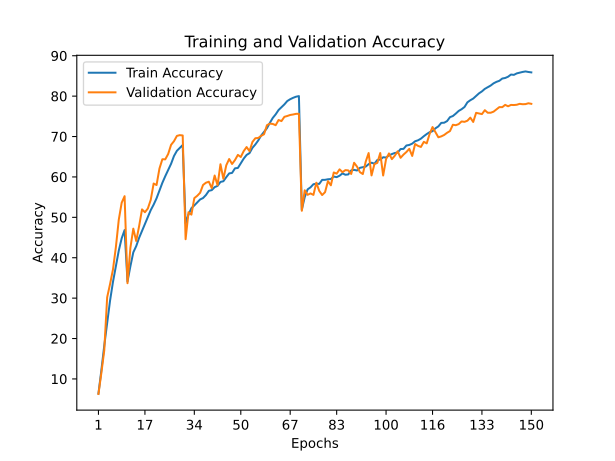

Source data for this figure (header and first rows):
train_accuracy; train_loss; valid_accuracy; valid_loss
6,3860; 4,2027; 6,2700; 4,2743
12,1080; 3,8064; 11,4700; 3,9029
18,2300; 3,4384; 17,0500; 3,5545
23,9400; 3,1135; 30,1900; 2,7403
29,3980; 2,8320; 33,4800; 2,5619
34,0040; 2,6003; 37,0900; 2,3993
37,8340; 2,4172; 42,6100; 2,1599
41,7660; 2,2556; 49,4200; 1,8306
44,8020; 2,1131; 53,6200; 1,6440
46,8400; 2,0324; 55,2300; 1,5928
34,1100; 2,5940; 33,6900; 2,6931
37,8960; 2,4087; 42,4600; 2,2175
41,3300; 2,2666; 47,1900; 1,8959
42,8660; 2,1756; 44,1400; 2,1360
44,9160; 2,0914; 47,8100; 1,9541
46,6180; 2,0271; 51,9600; 1,7987
48,2780; 1,9418; 51,2600; 1,8052
49,9340; 1,8800; 52,1700; 1,7586
51,7760; 1,8126; 54,3100; 1,7045
53,1380; 1,7463; 58,3600; 1,5223
54,7020; 1,6842; 57,9900; 1,5555
56,5780; 1,6089; 62,0800; 1,3175
58,5360; 1,5386; 64,3700; 1,2450
60,1800; 1,4742; 64,3500; 1,2694
61,6800; 1,4144; 65,6700; 1,2399
63,2440; 1,3438; 67,9400; 1,1162
65,1720; 1,2787; 68,8400; 1,0928
66,4580; 1,2371; 70,1500; 1,0506
67,1660; 1,2051; 70,3400; 1,0827
67,8940; 1,1800; 70,2600; 1,0428
48,4880; 1,9371; 44,5800; 2,1766
50,7060; 1,8469; 51,2600; 1,8493
52,2620; 1,7934; 50,6600; 1,9226
52,9400; 1,7570; 54,7500; 1,6491
53,7000; 1,7251; 55,3200; 1,6464
54,4200; 1,6961; 56,0700; 1,6011
54,7660; 1,6760; 58,0000; 1,5048
55,5120; 1,6532; 58,5600; 1,5365
56,5600; 1,6161; 58,8100; 1,4863
56,7260; 1,6096; 57,2200; 1,5562
57,4740; 1,5753; 60,3400; 1,4434
57,7760; 1,5601; 57,9300; 1,5988
58,7560; 1,5267; 63,1400; 1,3392
58,9260; 1,5113; 59,5300; 1,5342
59,9360; 1,4732; 62,8800; 1,3387
60,8700; 1,4531; 64,4300; 1,2630
60,9840; 1,4401; 63,2000; 1,2978
62,1280; 1,3909; 64,1800; 1,2961
62,2140; 1,3747; 65,4500; 1,2434
63,4000; 1,3335; 64,9300; 1,2577
64,5300; 1,2957; 66,3900; 1,1822
65,4400; 1,2679; 67,3900; 1,2198
65,8880; 1,2504; 66,3800; 1,2663
67,1880; 1,1926; 68,6400; 1,1224
68,0280; 1,1648; 69,5700; 1,0692
69,0200; 1,1349; 69,6400; 1,0838
70,2380; 1,0854; 70,1600; 1,0747
71,1500; 1,0520; 70,5600; 1,0594
72,0580; 1,0199; 72,8000; 1,0054
73,3800; 0,9769; 73,1900; 0,9648
... 90 more rows
